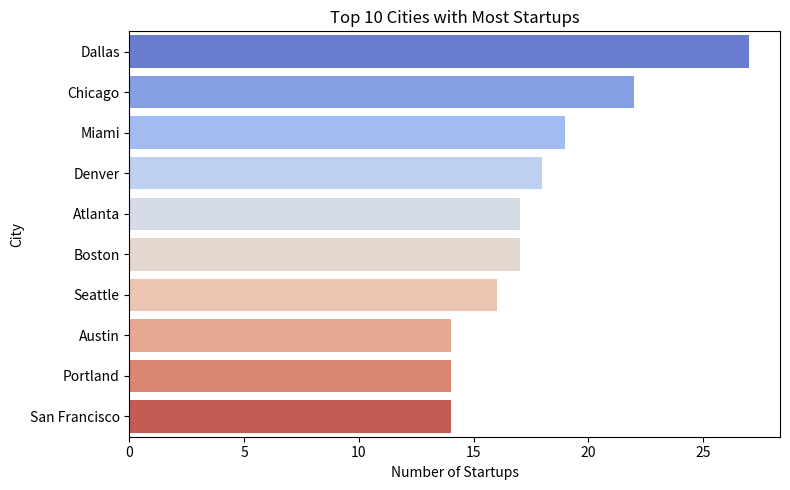
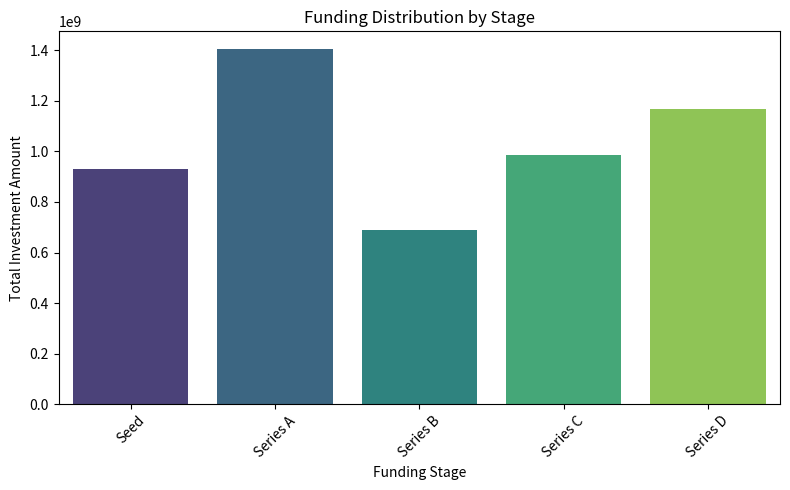
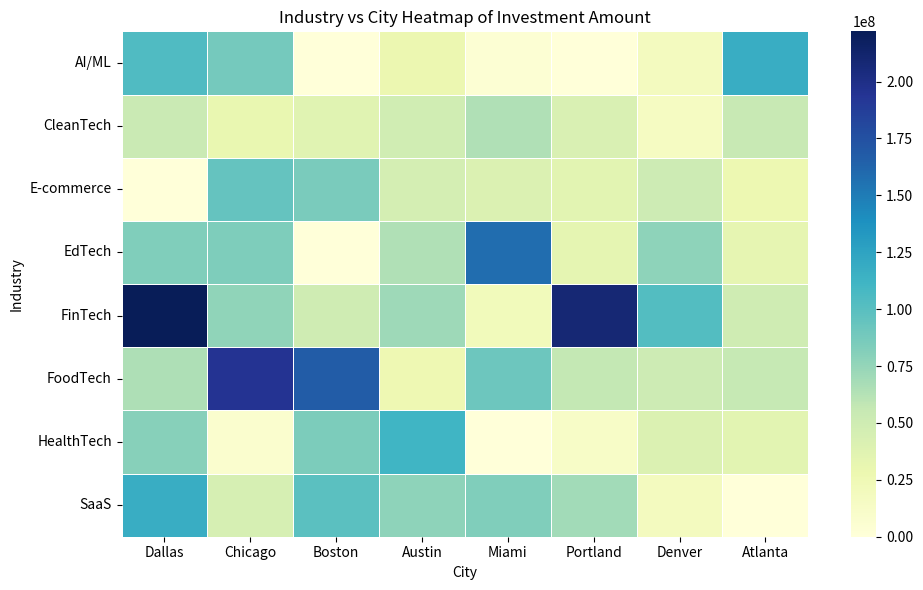

Python code for these plots, in order:
import pandas as pd
import matplotlib.pyplot as plt
import seaborn as sns
import numpy as np

# Generate sample dataset
np.random.seed(42)

cities = ['San Francisco', 'New York', 'Boston', 'Austin', 'Seattle', 
          'Los Angeles', 'Chicago', 'Denver', 'Miami', 'Atlanta', 
          'Portland', 'Dallas']
industries = ['FinTech', 'HealthTech', 'EdTech', 'E-commerce', 
              'AI/ML', 'SaaS', 'CleanTech', 'FoodTech']
stages = ['Seed', 'Series A', 'Series B', 'Series C', 'Series D']

data = {
    'City': np.random.choice(cities, 200),
    'Industry': np.random.choice(industries, 200),
    'Funding Stage': np.random.choice(stages, 200),
    'Investment Amount': np.random.randint(500000, 50000000, 200)
}

df = pd.DataFrame(data)

# Display basic information
print("First five records:")
print(df.head())
print("\nDataset Info:")
print(df.info())

# 4. City-wise startup count
plt.figure(figsize=(8,5))
city_counts = df['City'].value_counts().head(10)
sns.barplot(x=city_counts.values, y=city_counts.index, palette='coolwarm')
plt.title("Top 10 Cities with Most Startups")
plt.xlabel("Number of Startups")
plt.ylabel("City")
plt.tight_layout()
plt.show()

# 5. Stage-wise funding histogram
plt.figure(figsize=(8,5))
stage_funding = df.groupby('Funding Stage')['Investment Amount'].sum()
sns.barplot(x=stage_funding.index, y=stage_funding.values, palette='viridis')
plt.title("Funding Distribution by Stage")
plt.xlabel("Funding Stage")
plt.ylabel("Total Investment Amount")
plt.xticks(rotation=45)
plt.tight_layout()
plt.show()

# 6. Industry vs City heatmap
pivot = df.pivot_table(values='Investment Amount', 
                       index='Industry', 
                       columns='City', 
                       aggfunc='sum', 
                       fill_value=0)
# Select top 8 cities by total investment for better visualization
top_cities = df.groupby('City')['Investment Amount'].sum().nlargest(8).index
pivot_filtered = pivot[top_cities]

plt.figure(figsize=(10,6))
sns.heatmap(pivot_filtered, cmap='YlGnBu', fmt='.0f', linewidths=0.5)
plt.title("Industry vs City Heatmap of Investment Amount")
plt.xlabel("City")
plt.ylabel("Industry")
plt.tight_layout()
plt.show()
